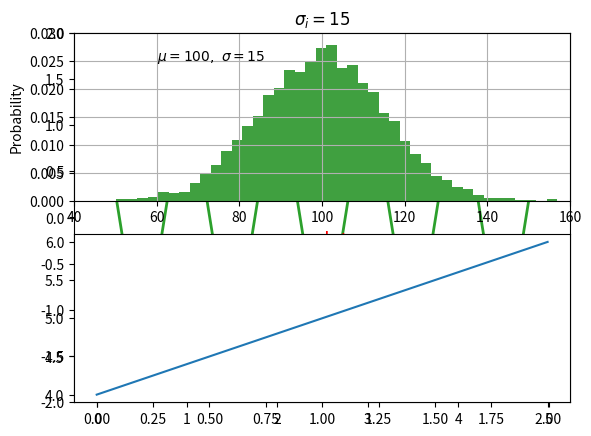
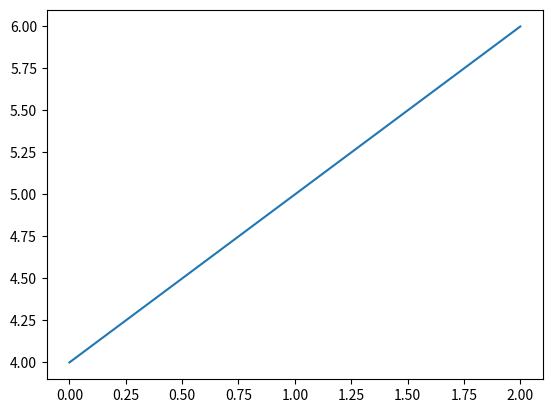
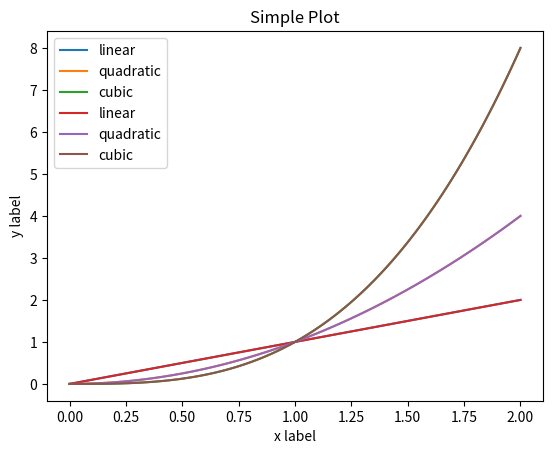
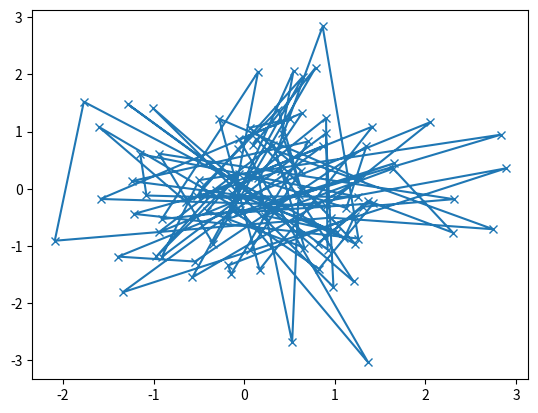
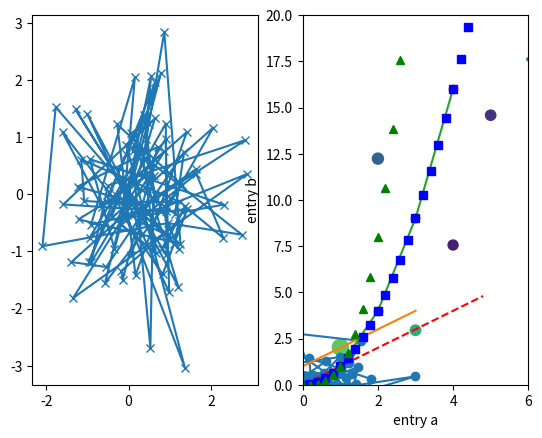
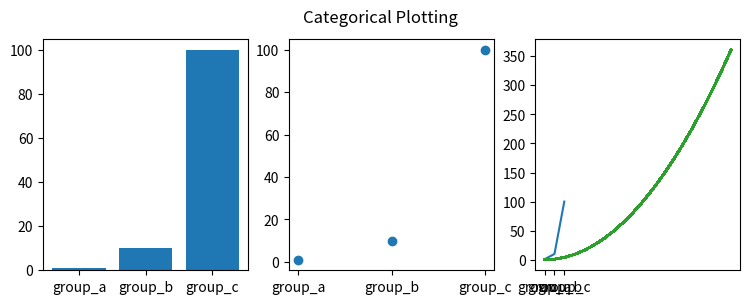
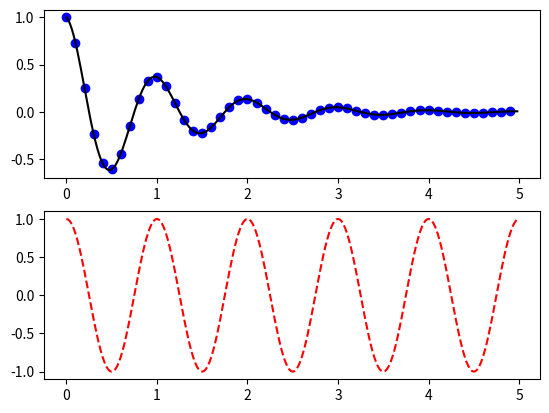
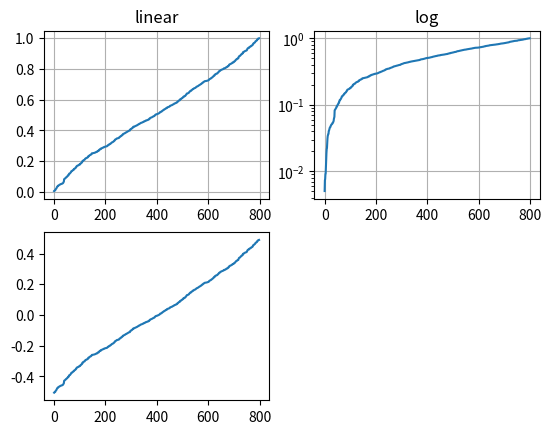

Here is the Python script that generated these plots, in order: (Note: this script raises an exception after producing the figures.)
import matplotlib.pyplot as plt
import numpy as np
import pandas as pd


fig, ax = plt.subplots()
ax.plot([1, 2, 3, 4], [1, 4, 2, 3])

plt.plot([1, 2, 3, 4], [1, 4, 2, 3])

fig = plt.figure()
fig, ax = plt.subplots()
fig, axs = plt.subplots(2, 2)

# only numpy.array objects will always give the desired result, other like data types may or may not
a = pd.DataFrame(np.random.rand(4, 5), columns = list('abcde'))
a_asarray = a.values # converting pandas dataframe to a numpy.array

b = np.matrix([[1, 2], [3, 4]])
b_asarray = np.asarray(b)


# the object-oriented interface to use matplotlib
x = np.linspace(0, 2, 100)
fig, ax = plt.subplots()
ax.plot(x, x, label = 'linear')
ax.plot(x, x ** 2, label = 'quadratic')
ax.plot(x, x ** 3, label = 'cubic')
ax.set_xlabel('x label')
ax.set_ylabel('y label')
ax.set_title("Simple Plot")
ax.legend()

# pyplot style interface to use matplotlib
x = np.linspace(0, 2, 100)
plt.plot(x, x, label = 'linear')
plt.plot(x, x ** 2, label = 'quadratic')
plt.plot(x, x ** 3, label = 'cubic')
plt.xlabel('x label')
plt.ylabel('y label')
plt.title('Simple Plot')
plt.legend()


# function signature to draw same plot with different datasets
def my_plotter(ax, data1, data2, param_dict):
    """
    A helper function to make a graph

    Parameters
    ----------
    ax : Axes
        The axes to draw to

    data1 : array
       The x data

    data2 : array
       The y data

    param_dict : dict
       Dictionary of kwargs to pass to ax.plot

    Returns
    -------
    out : list
        list of artists added
    """
    out = ax.plot(data1, data2, **param_dict)
    return out


data1, data2, data3, data4 = np.random.randn(4, 100)
fig, ax = plt.subplots()
my_plotter(ax, data1, data2, {'marker': 'x'})

fig, (ax1, ax2) = plt.subplots(1, 2)
my_plotter(ax1, data1, data2, {'marker': 'x'})
my_plotter(ax2, data3, data4, {'marker': 'o'})



# PYPLOT

plt.plot([1,2,3,4]) # in case of single array, values are y values and x are taken by default - starting from 0
plt.ylabel('some numbers')
plt.show()

plt.plot([1, 2, 3, 4], [1, 4, 9, 16]) # first array has x values and second has y values

plt.plot([1, 2, 3, 4], [1, 4, 9, 16], 'ro') # ro stands for red o's or circles
plt.axis([0, 6, 0, 20]) # sets xlim and ylim
plt.show()


# evenly sampled time at 200ms intervals
t = np.arange(0., 5., 0.2)

# red dashes, blue squares and green triangles
plt.plot(t, t, 'r--', t, t**2, 'bs', t, t**3, 'g^') # r-- red dashes, bs - blue squares, g^ green triangles
plt.show()


data = {'a': np.arange(50),
        'c': np.random.randint(0, 50, 50),
        'd': np.random.randn(50)}
data['b'] = data['a'] + 10 * np.random.randn(50)
data['d'] = np.abs(data['d']) * 100

plt.scatter('a', 'b', c='c', s='d', data=data) # c stands for color and s stands for size
plt.xlabel('entry a')
plt.ylabel('entry b')
plt.show()


# Categorical variables
names = ['group_a', 'group_b', 'group_c']
values = [1, 10, 100]

plt.figure(figsize=(9, 3))
plt.subplot(131) # number of rows = 1, number of columns = 3, plot number = 1
plt.bar(names, values)
plt.subplot(132) # number of rows = 1, number of columns = 3, plot number = 2
plt.scatter(names, values)
plt.subplot(133) # number of rows = 1, number of columns = 3, plot number = 3
plt.plot(names, values)
plt.suptitle('Categorical Plotting')
plt.show()
plt.show()


x = list(range(20))
y = [i ** 2 for i in x]
plt.plot(x, y, linewidth=2.0)


line, = plt.plot(x, y, '-')
line.set_antialiased(False) # turn off antialiasing

# Creating multiple figures and axes
def f(t):
    return np.exp(-t) * np.cos(2*np.pi*t)

t1 = np.arange(0.0, 5.0, 0.1)
t2 = np.arange(0.0, 5.0, 0.02)

plt.figure() # optional
plt.subplot(211) # number of rows = 2, number of columns = 1, plot number = 1
plt.plot(t1, f(t1), 'bo', t2, f(t2), 'k')

plt.subplot(212) # number of rows = 1, number of columns = 3, plot number = 2
plt.plot(t2, np.cos(2*np.pi*t2), 'r--')
plt.show()


plt.figure(1)                # the first figure
plt.subplot(211)             # the first subplot in the first figure
plt.plot([1, 2, 3])
plt.subplot(212)             # the second subplot in the first figure
plt.plot([4, 5, 6])

plt.figure(2)                # a second figure
plt.plot([4, 5, 6])          # creates a subplot(111) by default

plt.figure(1)                # figure 1 current; subplot(212) still current
plt.subplot(211)             # make subplot(211) in figure1 current
plt.title('Easy as 1, 2, 3') # subplot 211 title

# cla() # clears current axes
# clf() # clears currect figure


# Working with texts
mu, sigma = 100, 15
x = mu + sigma * np.random.randn(10000)

# the histogram of the data
n, bins, patches = plt.hist(x, 50, density=1, facecolor='g', alpha=0.75)
plt.xlabel('Smarts')
plt.ylabel('Probability')
plt.title('Histogram of IQ')
plt.text(60, .025, r'$\mu=100,\ \sigma=15$')
plt.axis([40, 160, 0, 0.03])
plt.grid(True)
plt.show()

t = plt.xlabel('my data', fontsize=14, color='red')
plt.title(r'$\sigma_i=15$') # using LaTeX notations


# Annotations
ax = plt.subplot(111)
t = np.arange(0.0, 5.0, 0.01)
s = np.cos(2*np.pi*t)
line, = plt.plot(t, s, lw=2)
plt.annotate('local max', xy=(2, 1), xytext=(3, 1.5), 
             arrowprops=dict(facecolor='black', shrink=0.05),
             ) # xy arguement is part of the plot to point to and xytext is place of text

plt.ylim(-2, 2)
plt.show()


# Logarithmic and non-linear axes

# Fixing random state for reproducibility
np.random.seed(19680801)

# make up some data in the open interval (0, 1)
y = np.random.normal(loc=0.5, scale=0.4, size=1000)
y = y[(y > 0) & (y < 1)]
y.sort()
x = np.arange(len(y))

# plot with various axes scales
plt.figure()

# linear
plt.subplot(221)
plt.plot(x, y)
plt.yscale('linear')
plt.title('linear')
plt.grid(True)


# log
plt.subplot(222)
plt.plot(x, y)
plt.yscale('log')
plt.title('log')
plt.grid(True)


# symmetric log
plt.subplot(223)
plt.plot(x, y - y.mean())
plt.yscale('symlog', linthreshy=0.01)
plt.title('symlog')
plt.grid(True)

# logit
plt.subplot(224)
plt.plot(x, y)
plt.yscale('logit')
plt.title('logit')
plt.grid(True)
# Adjust the subplot layout, because the logit one may take more space
# than usual, due to y-tick labels like "1 - 10^{-3}"
plt.subplots_adjust(top=0.92, bottom=0.08, left=0.10, right=0.95, hspace=0.25,
                    wspace=0.35)

plt.show()






































